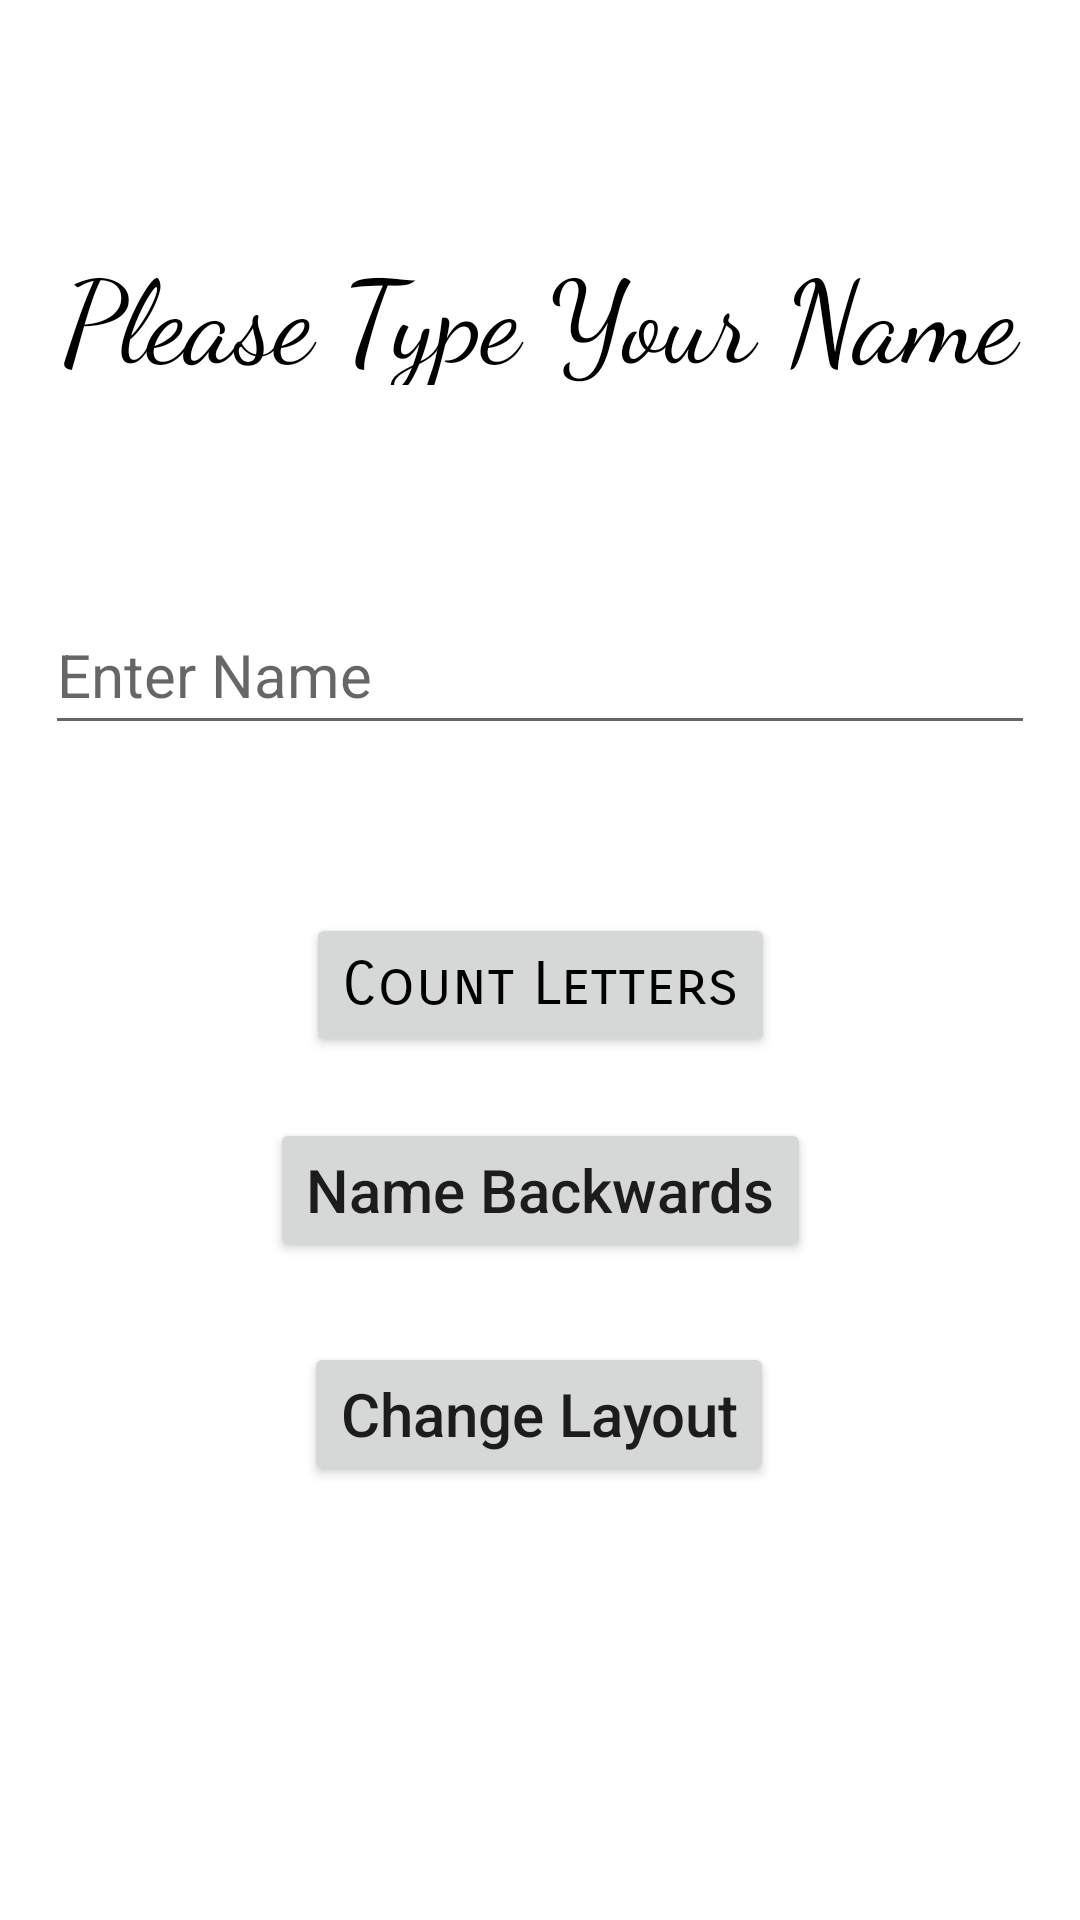

Layout XML and referenced resources for this Android screen:
<!-- AndroidManifest.xml: application theme Theme.StyleCreator -->
<!-- res/layout/activity_main.xml -->
<?xml version="1.0" encoding="utf-8"?>
<androidx.constraintlayout.widget.ConstraintLayout xmlns:android="http://schemas.android.com/apk/res/android"
    xmlns:app="http://schemas.android.com/apk/res-auto"
    xmlns:tools="http://schemas.android.com/tools"
    android:layout_width="match_parent"
    android:layout_height="match_parent"
    tools:context=".MainActivity">

    <Button
        android:id="@+id/enter3"
        android:layout_width="wrap_content"
        android:layout_height="wrap_content"
        android:layout_marginStart="154dp"
        android:layout_marginTop="172dp"
        android:layout_marginEnd="154dp"
        android:layout_marginBottom="25dp"
        android:text="Change Layout"
        android:textAllCaps="false"
        android:textSize="@dimen/EditTextFontSize"
        android:onClick="changeLayout"
        app:layout_constraintBottom_toTopOf="@+id/answer"
        app:layout_constraintEnd_toEndOf="parent"
        app:layout_constraintHorizontal_bias="0.504"
        app:layout_constraintStart_toStartOf="parent"
        app:layout_constraintTop_toBottomOf="@+id/namet"
        app:layout_constraintVertical_bias="1.0"
        tools:ignore="OnClick" />

    <Button
        android:id="@+id/enter2"
        android:layout_width="wrap_content"
        android:layout_height="wrap_content"
        android:layout_marginStart="154dp"
        android:layout_marginTop="100dp"
        android:layout_marginEnd="154dp"
        android:layout_marginBottom="75dp"
        android:onClick="NameBackwards"
        android:text="Name Backwards"
        android:textAllCaps="false"
        android:textSize="@dimen/EditTextFontSize"

        app:layout_constraintBottom_toTopOf="@+id/answer"
        app:layout_constraintEnd_toEndOf="parent"
        app:layout_constraintStart_toStartOf="parent"
        app:layout_constraintTop_toBottomOf="@+id/namet"
        tools:ignore="OnClick" />

    <TextView
        android:id="@+id/header"
        style="@style/GreenText"
        android:layout_width="@dimen/textWidth"
        android:layout_height="@dimen/textHeight"
        android:gravity="center_horizontal"
        android:text="Please Type Your Name"
        android:textAppearance="@style/GreenText"
        android:textColor="@color/secondaryTextColor"
        android:textSize="@dimen/TextFontSize"
        app:layout_constraintBottom_toBottomOf="parent"
        app:layout_constraintEnd_toEndOf="parent"
        app:layout_constraintHorizontal_bias="0.493"
        app:layout_constraintStart_toStartOf="parent"
        app:layout_constraintTop_toTopOf="parent"
        app:layout_constraintVertical_bias="0.133" />

    <Button
        android:id="@+id/enter"
        style="@style/ButtonText"
        android:layout_width="wrap_content"
        android:layout_height="wrap_content"
        android:layout_marginStart="154dp"
        android:layout_marginTop="28dp"
        android:layout_marginEnd="154dp"
        android:layout_marginBottom="168dp"

        android:onClick="countLetters"
        android:text="Count Letters"
        android:textAllCaps="false"
        android:textSize="@dimen/EditTextFontSize"
        app:layout_constraintBottom_toTopOf="@+id/answer"
        app:layout_constraintEnd_toEndOf="parent"
        app:layout_constraintStart_toStartOf="parent"
        app:layout_constraintTop_toBottomOf="@+id/namet"
        tools:ignore="OnClick" />

    <EditText
        android:id="@+id/namet"
        android:layout_width="@dimen/textWidth"
        android:layout_height="@dimen/textHeight"
        android:layout_marginStart="@dimen/margin"
        android:layout_marginTop="200dp"
        android:layout_marginEnd="@dimen/margin"
        android:layout_marginBottom="28dp"
        android:ems="10"
        android:hint="Enter Name"
        android:inputType="textPersonName"
        android:textSize="@dimen/EditTextFontSize"
        app:layout_constraintBottom_toTopOf="@+id/enter"
        app:layout_constraintEnd_toEndOf="parent"
        app:layout_constraintStart_toStartOf="parent"
        app:layout_constraintTop_toBottomOf="@+id/header" />

    <TextView
        android:gravity="center_horizontal"
        android:id="@+id/answer"
        android:layout_width="@dimen/textWidth"
        android:layout_height="@dimen/textHeight"
        android:layout_marginStart="@dimen/margin"
        android:layout_marginEnd="@dimen/margin"
        android:layout_marginBottom="200dp"
        android:text=""
        android:textAppearance="@style/TextAppearance.AppCompat.Large"
        app:layout_constraintBottom_toBottomOf="parent"
        app:layout_constraintEnd_toEndOf="parent"
        app:layout_constraintStart_toStartOf="parent"
        app:layout_constraintTop_toBottomOf="@+id/enter" />

</androidx.constraintlayout.widget.ConstraintLayout>
<!-- resources referenced by this layout -->
<resources>
  <color name="secondaryTextColor">#000000</color>
  <dimen name="EditTextFontSize">20sp</dimen>
  <dimen name="TextFontSize">38sp</dimen>
  <dimen name="margin">41dp</dimen>
  <dimen name="textHeight">50dp</dimen>
  <dimen name="textWidth">330dp</dimen>
  <style name="ButtonText" parent="TextAppearance.AppCompat">
  <item name="android:textColor">#000000</item>
  <item name="android:fontFamily">sans-serif-smallcaps</item>
  
  
  </style>
  <style name="GreenText" parent="TextAppearance.AppCompat">
      <item name="android:textColor">#005b4f</item>
      <item name="android:fontFamily">cursive</item>
  
  
      </style>
  <style name="Theme.StyleCreator" parent="Theme.MaterialComponents.DayNight.DarkActionBar">
          
          <item name="colorPrimary">@color/primaryDarkColor</item>
          <item name="colorPrimaryVariant">@color/primaryLightColor</item>
          <item name="colorOnPrimary">@color/primaryTextColor</item>
          
          <item name="colorSecondary">@color/secondaryColor</item>
          <item name="colorSecondaryVariant">@color/secondaryDarkColor</item>
          <item name="colorOnSecondary">@color/secondaryLightColor</item>
          
          <item name="android:statusBarColor" tools:targetApi="l">?attr/colorPrimaryVariant</item>
          
      </style>
  <color name="primaryDarkColor">#005b4f</color>
  <color name="primaryLightColor">#4ebaaa</color>
  <color name="primaryTextColor">#000000</color>
  <color name="secondaryColor">#4db6ac</color>
  <color name="secondaryDarkColor">#00867d</color>
  <color name="secondaryLightColor">#82e9de</color>
</resources>
